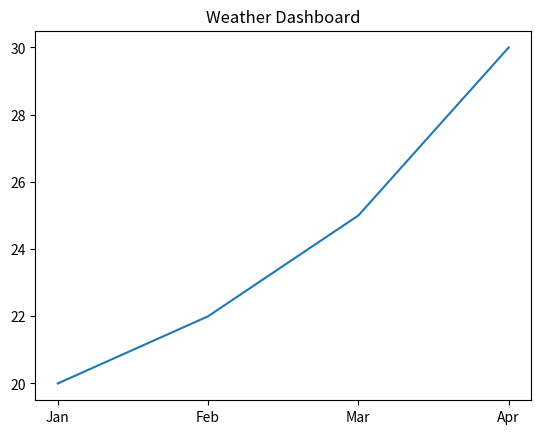

Generate this figure with matplotlib:
import csv
import matplotlib.pyplot as plt

data = {"Jan":20,"Feb":22,"Mar":25,"Apr":30}
plt.plot(data.keys(), data.values())
plt.title("Weather Dashboard")
plt.show()
